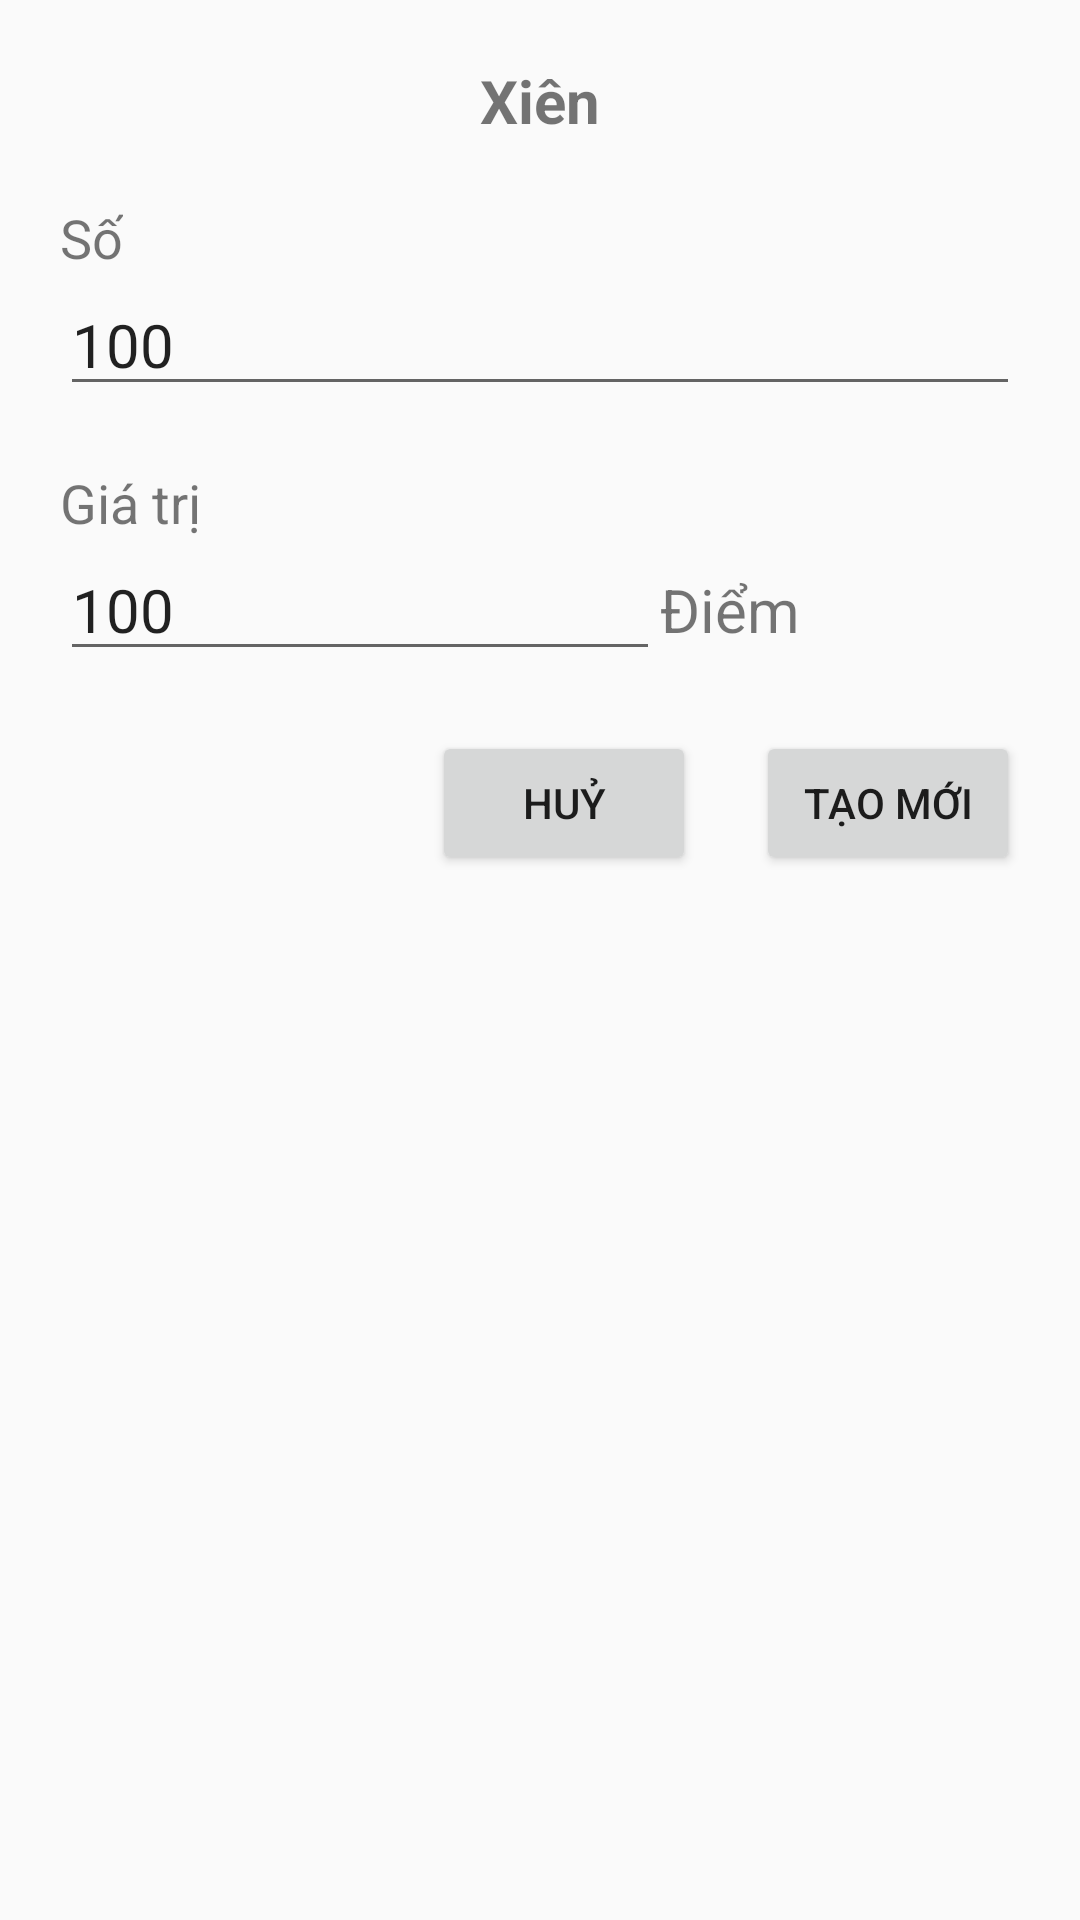

Here is an Android app screen rendered from its layout file. Give the layout XML and the strings, colors and styles it references.
<!-- AndroidManifest.xml: application theme AppTheme -->
<!-- res/layout/fragment_add_ld.xml -->
<?xml version="1.0" encoding="utf-8"?>
<LinearLayout
    xmlns:android="http://schemas.android.com/apk/res/android" android:layout_width="match_parent"
    android:layout_height="match_parent"
    android:orientation="vertical"
    android:padding="20dp">
    <TextView
        android:layout_width="match_parent"
        android:layout_height="wrap_content"
        android:gravity="center"
        android:text="@string/xien"
        android:textStyle="bold"
        android:textSize="20sp"
        android:id="@+id/txt_title"
        android:layout_marginBottom="20dp"/>
    <TextView
        android:layout_width="match_parent"
        android:layout_height="wrap_content"
        android:text="@string/gia_tri"
        android:layout_marginBottom="10dp"
        android:textSize="18sp"
        android:textColor="@android:color/holo_red_light"
        android:id="@+id/txt_error"
        android:visibility="gone"/>
    <TextView
        android:layout_width="wrap_content"
        android:layout_height="wrap_content"
        android:text="@string/so"
        android:textSize="18sp"/>
    <EditText
        android:layout_width="match_parent"
        android:layout_height="wrap_content"
        android:maxLines="10"
        android:id="@+id/edt_numbers"
        android:text="100"
        android:inputType="phone"
        android:textSize="20sp"/>
    <TextView
        android:layout_width="wrap_content"
        android:layout_height="wrap_content"
        android:text="@string/gia_tri"
        android:textSize="18sp"
        android:layout_marginTop="20sp"/>
    <LinearLayout
        android:layout_width="match_parent"
        android:layout_height="wrap_content"
        android:orientation="horizontal">
        <EditText
            android:layout_width="200dp"
            android:layout_height="wrap_content"
            android:maxLines="1"
            android:imeOptions="actionDone"
            android:id="@+id/edt_value"
            android:text="100"
            android:inputType="numberDecimal"
            android:textSize="20sp"/>
        <TextView
            android:layout_width="wrap_content"
            android:layout_height="wrap_content"
            android:text="@string/diem"
            android:textSize="20sp"
            android:id="@+id/txt_unit"/>
    </LinearLayout>
    <LinearLayout
        android:layout_width="match_parent"
        android:layout_height="wrap_content"
        android:orientation="horizontal"
        android:gravity="right"
        android:layout_marginTop="20dp">
        <Button
            android:layout_width="wrap_content"
            android:layout_height="wrap_content"
            android:text="@string/huy"
            android:id="@+id/btn_cancel"
            android:layout_marginRight="20dp"/>
        <Button
            android:layout_width="wrap_content"
            android:layout_height="wrap_content"
            android:text="@string/tao_moi"
            android:id="@+id/btn_submit"/>

    </LinearLayout>
</LinearLayout>
<!-- resources referenced by this layout -->
<resources>
  <string name="diem">Điểm</string>
  <string name="gia_tri">Giá trị</string>
  <string name="huy">Huỷ</string>
  <string name="so">Số</string>
  <string name="tao_moi">Tạo mới</string>
  <string name="xien">Xiên</string>
  <style name="AppTheme" parent="Theme.AppCompat.Light.NoActionBar">
          
          <item name="colorPrimary">@color/colorPrimary</item>
          <item name="colorPrimaryDark">@color/colorPrimaryDark</item>
          <item name="colorAccent">@color/colorAccent</item>
      </style>
  <color name="colorPrimary">#3F51B5</color>
  <color name="colorPrimaryDark">#303F9F</color>
  <color name="colorAccent">#FF4081</color>
</resources>
